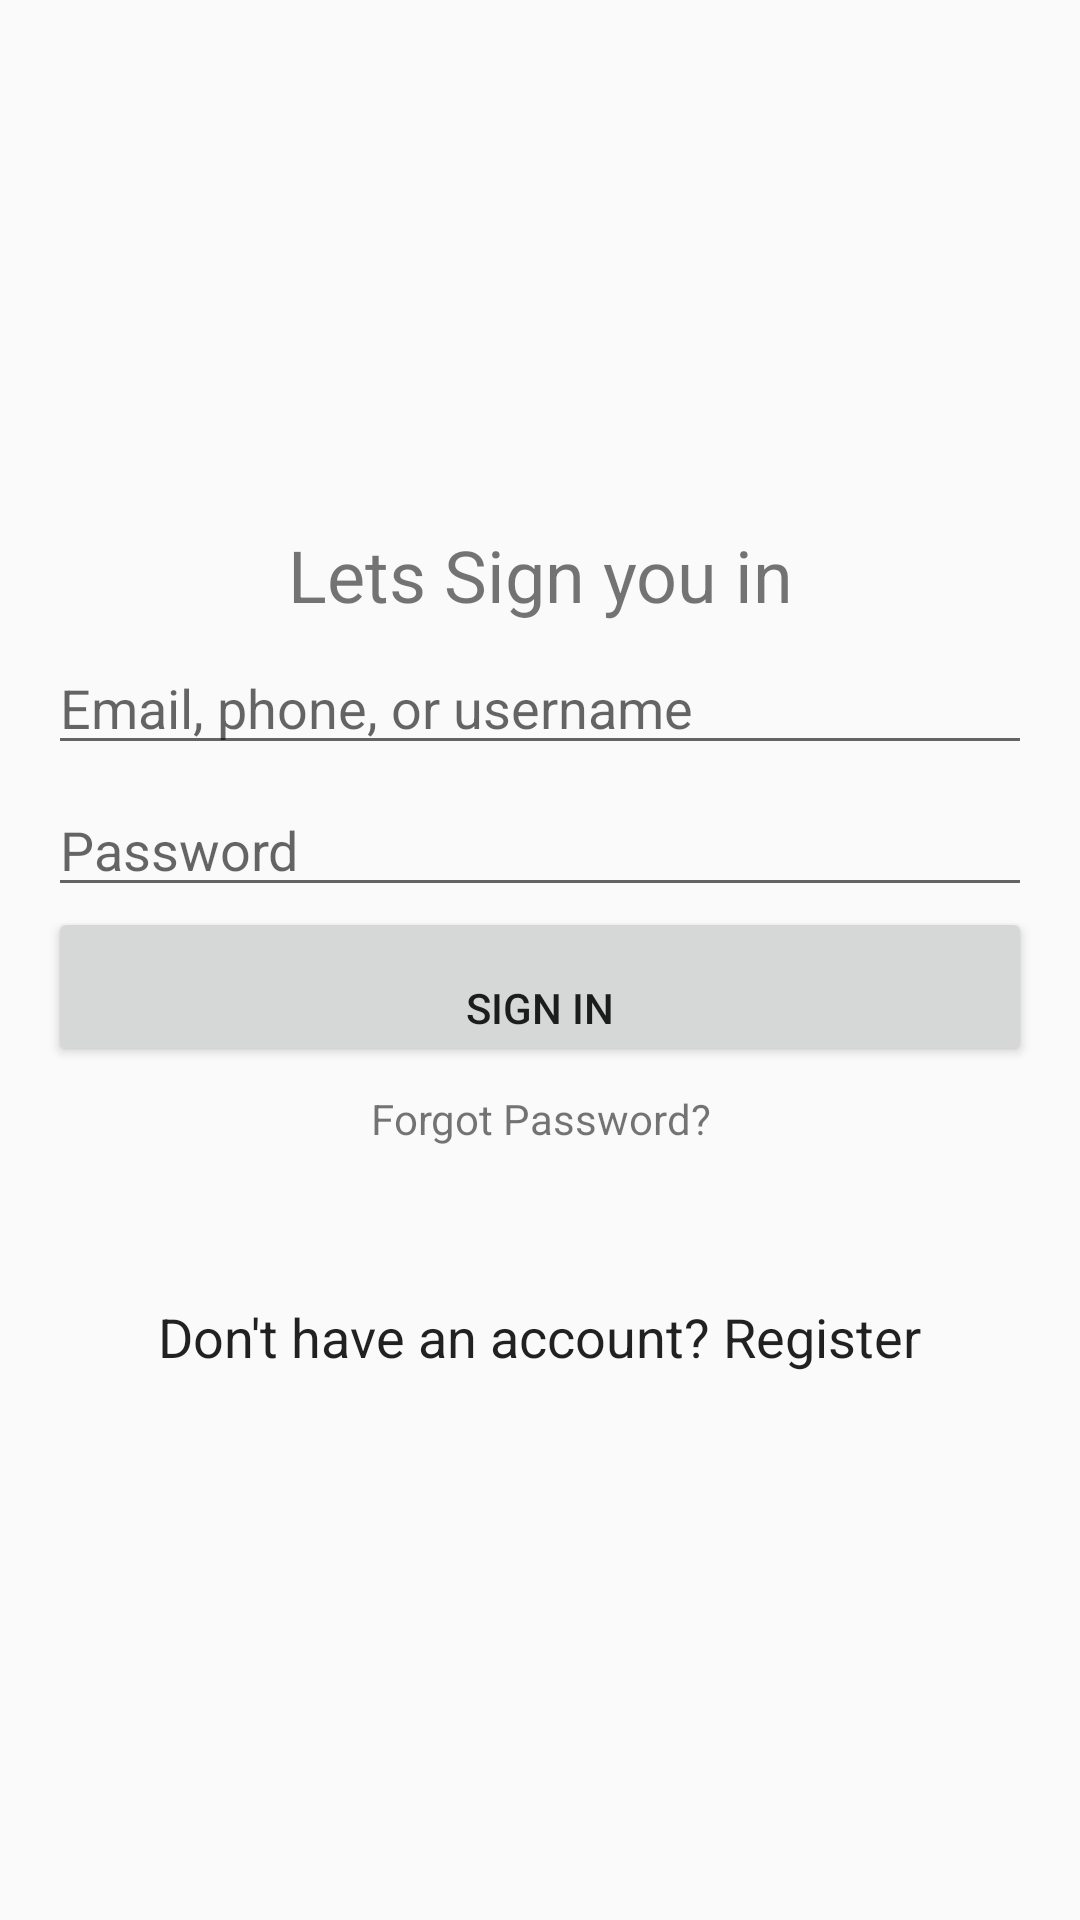

Layout XML and referenced resources for this Android screen:
<!-- AndroidManifest.xml: activity theme Theme.LoginApp -->
<!-- res/layout/activity_login.xml -->
<?xml version="1.0" encoding="utf-8"?>
<LinearLayout
    xmlns:android="http://schemas.android.com/apk/res/android"
    android:layout_width="match_parent"
    android:layout_height="match_parent"
    android:orientation="vertical"
    android:gravity="center"
    android:padding="16dp">

    <TextView
        android:id="@+id/welcomeLogin"
        android:layout_width="wrap_content"
        android:layout_height="wrap_content"
        android:text="Lets Sign you in"
        android:textSize="24sp"
        android:gravity="center" />

    <EditText
        android:id="@+id/loginEmail"
        android:layout_width="match_parent"
        android:layout_height="wrap_content"
        android:hint="Email, phone, or username"
        android:inputType="textEmailAddress"
        android:paddingTop="16dp" />

    <EditText
        android:id="@+id/loginPassword"
        android:layout_width="match_parent"
        android:layout_height="wrap_content"
        android:hint="Password"
        android:inputType="textPassword"
        android:paddingTop="16dp" />

    <Button
        android:id="@+id/btnSignIn"
        android:layout_width="match_parent"
        android:layout_height="wrap_content"
        android:text="Sign in"
        android:paddingTop="24dp" />

    <TextView
        android:id="@+id/forgotPassword"
        android:layout_width="wrap_content"
        android:layout_height="wrap_content"
        android:text="Forgot Password?"
        android:gravity="center"
        android:paddingTop="8dp" />
    <TextView
            android:id="@+id/signIn_status"
            android:layout_width="wrap_content"
            android:layout_height="wrap_content"
            android:layout_below="@id/btnSignIn"
            android:layout_marginTop="16dp"
            android:text="" />

    <TextView
        android:id="@+id/registerAccount"
        android:layout_width="wrap_content"
        android:layout_height="wrap_content"
        android:text="@string/registerAccount"
        android:gravity="center"
        android:paddingTop="16dp"
        style="@style/NoUnderlineEditText"/>

</LinearLayout>
<!-- resources referenced by this layout -->
<resources>
  <string name="registerAccount">Don\'t have an account? Register</string>
  <style name="NoUnderlineEditText" parent="Widget.AppCompat.EditText">
          <item name="background">@android:color/transparent</item>
          <item name="backgroundTint">@android:color/transparent</item>
      </style>
  <style name="Theme.LoginApp" parent="Theme.AppCompat.Light.NoActionBar">
          <item name="colorPrimary">@color/purple_500</item>
          <item name="colorPrimaryDark">@color/purple_700</item>
          <item name="colorAccent">@color/teal_200</item>
      </style>
  <color name="purple_500">#FF6200EE</color>
  <color name="purple_700">#FF3700B3</color>
  <color name="teal_200">#FF03DAC5</color>
</resources>
